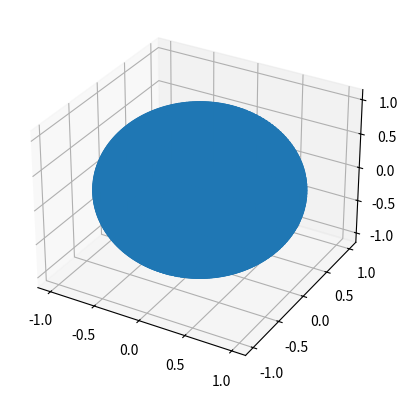

Write the Python code that produced this figure.
import matplotlib.pyplot as plt
import numpy as np


def main():
    # https://extremelearning.com.au/how-to-evenly-distribute-points-on-a-sphere-more-effectively-than-the-canonical-fibonacci-lattice/
    n = 10000
    i = np.arange(0, n)
    theta = 4 * np.pi * i / (1 + 5**0.5)
    cos_phi = 1 - 2 * i / n
    phi = np.arccos(cos_phi)
    sin_phi = np.sin(phi)
    x, y, z = np.cos(theta) * sin_phi, np.sin(theta) * sin_phi, cos_phi

    # Plot results
    fig = plt.figure()
    ax = fig.add_subplot(projection="3d")
    ax.scatter(x, y, z, marker="o")
    plt.show()


if __name__ == "__main__":
    main()
